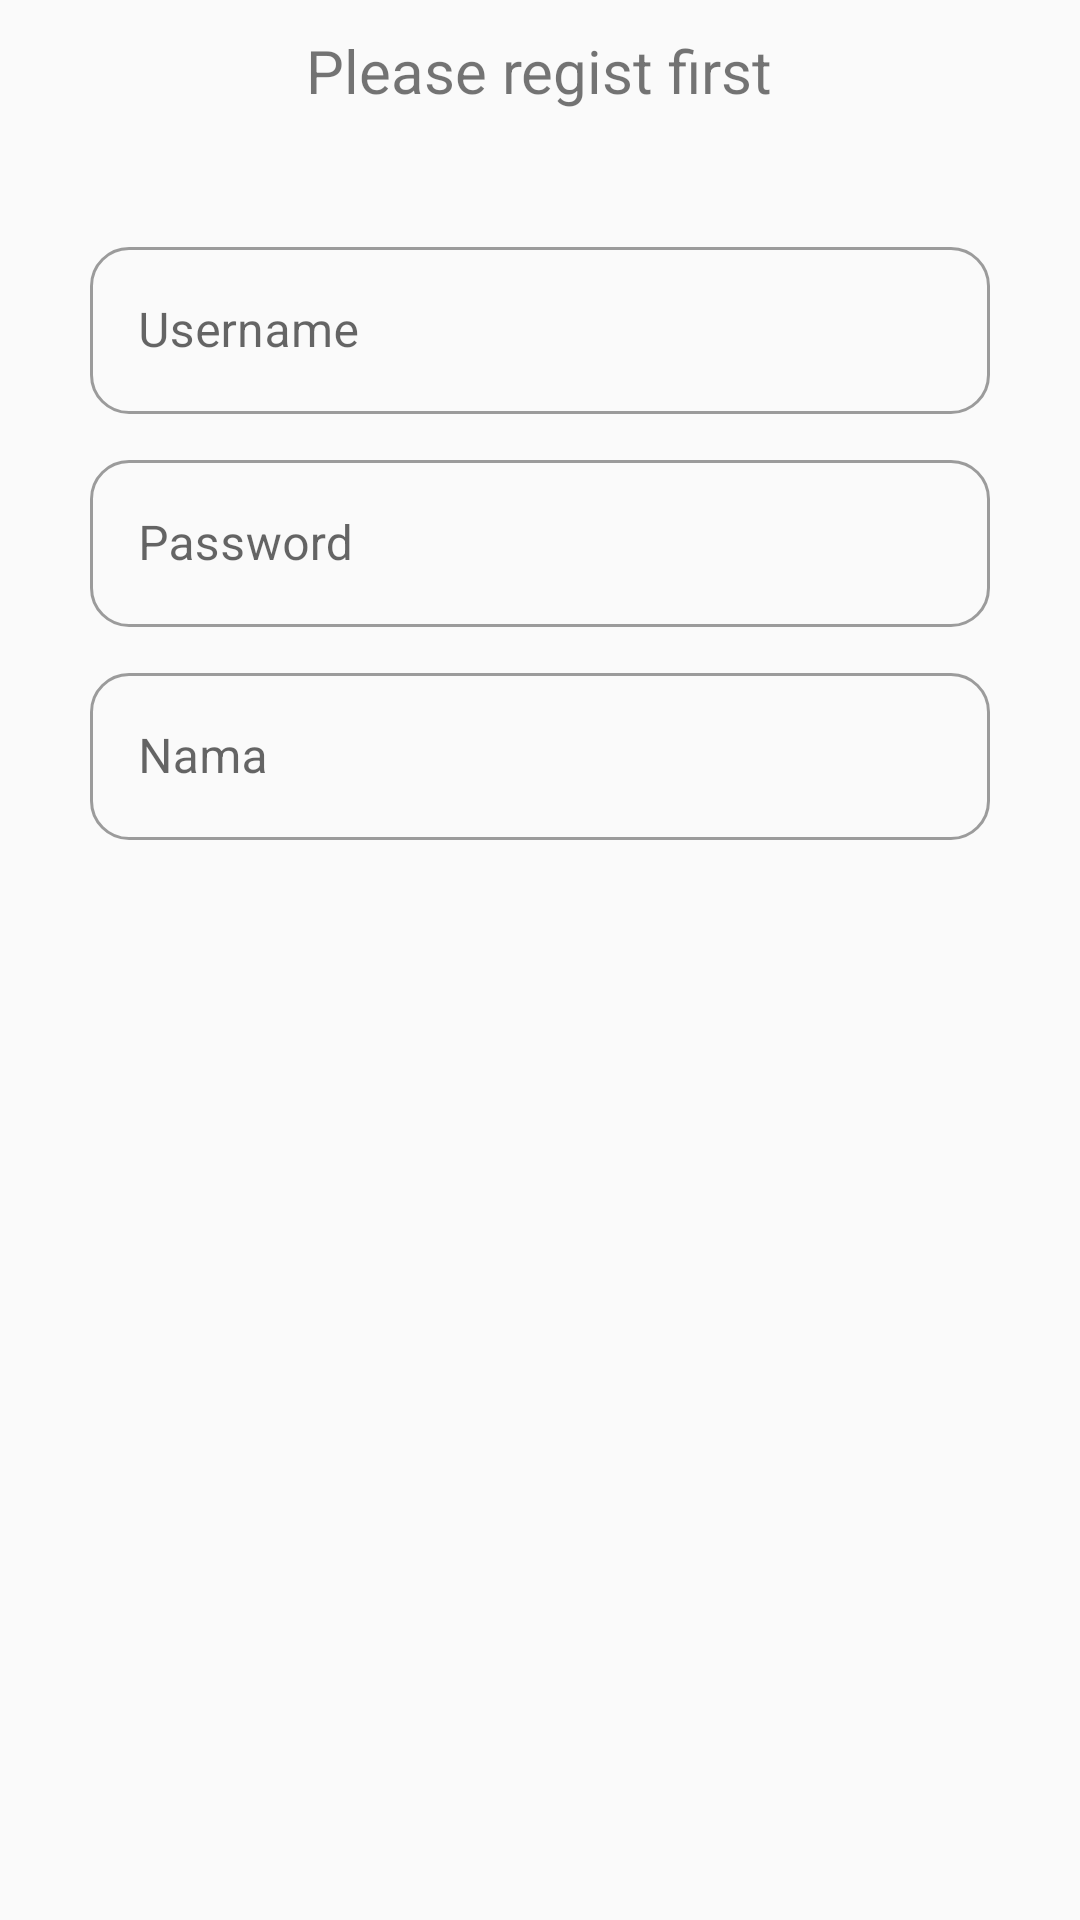

Android layout source for this screen:
<!-- AndroidManifest.xml: application theme AppTheme -->
<!-- res/layout/activity_register.xml -->
<?xml version="1.0" encoding="utf-8"?>
<RelativeLayout xmlns:android="http://schemas.android.com/apk/res/android"
    xmlns:app="http://schemas.android.com/apk/res-auto"
    xmlns:tools="http://schemas.android.com/tools"
    android:layout_width="match_parent"
    android:layout_height="match_parent"
    tools:context=".Register">

    <TextView
        android:layout_margin="10dp"
        android:id="@+id/tvReg"
        android:text="Please regist first"
        android:layout_width="wrap_content"
        android:layout_height="wrap_content"
        android:textSize="20dp"
        android:layout_centerHorizontal="true"/>

    <com.google.android.material.textfield.TextInputLayout
        android:layout_below="@id/tvReg"
        app:boxCornerRadiusTopStart="13dp"
        app:boxCornerRadiusTopEnd="13dp"
        app:boxCornerRadiusBottomEnd="13dp"
        app:boxCornerRadiusBottomStart="13dp"
        style="@style/Widget.MaterialComponents.TextInputLayout.OutlinedBox"
        android:id="@+id/usernameRegp"
        android:layout_marginRight="30dp"
        android:layout_marginLeft="30dp"
        android:layout_marginBottom="10dp"
        android:layout_marginTop="30dp"
        android:layout_width="match_parent"
        android:layout_height="wrap_content"
        android:hint="Username">

        <com.google.android.material.textfield.TextInputEditText
            android:id="@+id/usernameReg"
            android:layout_width="match_parent"
            android:layout_height="wrap_content"/>
    </com.google.android.material.textfield.TextInputLayout>

    <com.google.android.material.textfield.TextInputLayout
        android:layout_below="@id/usernameRegp"
        app:boxCornerRadiusTopStart="13dp"
        app:boxCornerRadiusTopEnd="13dp"
        app:boxCornerRadiusBottomEnd="13dp"
        app:boxCornerRadiusBottomStart="13dp"
        style="@style/Widget.MaterialComponents.TextInputLayout.OutlinedBox"
        android:id="@+id/passwordRegp"
        android:layout_marginRight="30dp"
        android:layout_marginLeft="30dp"
        android:layout_width="match_parent"
        android:layout_height="wrap_content"
        android:hint="Password"
        android:layout_marginBottom="10dp">

        <com.google.android.material.textfield.TextInputEditText
            android:id="@+id/passwordReg"
            android:layout_width="match_parent"
            android:layout_height="wrap_content"
            android:inputType="textPassword"/>

    </com.google.android.material.textfield.TextInputLayout>

    <com.google.android.material.textfield.TextInputLayout
        android:layout_below="@id/passwordRegp"
        app:boxCornerRadiusTopStart="13dp"
        app:boxCornerRadiusTopEnd="13dp"
        app:boxCornerRadiusBottomEnd="13dp"
        app:boxCornerRadiusBottomStart="13dp"
        style="@style/Widget.MaterialComponents.TextInputLayout.OutlinedBox"
        android:id="@+id/namaRegp"
        android:layout_marginRight="30dp"
        android:layout_marginLeft="30dp"
        android:layout_width="match_parent"
        android:layout_height="wrap_content"
        android:hint="Nama">

        <com.google.android.material.textfield.TextInputEditText
            android:id="@+id/namaReg"
            android:layout_width="match_parent"
            android:layout_height="wrap_content" />

    </com.google.android.material.textfield.TextInputLayout>

    <Button
        android:id="@+id/btnRegister"
        android:textSize="18dp"
        android:text="Register"
        android:textColor="#FFFFFF"
        android:textAllCaps="false"
        android:layout_width="wrap_content"
        android:layout_height="wrap_content"
        android:background="@drawable/btn"
        android:layout_centerInParent="true"
        android:layout_marginTop="380dp"
        android:layout_below="@id/namaRegp">
    </Button>

</RelativeLayout>
<!-- resources referenced by this layout -->
<resources>
  <!-- drawable btn (drawable) -->
  <?xml version="1.0" encoding="utf-8"?>
  <selector xmlns:android="http://schemas.android.com/apk/res/android">
  
      <item>
          <shape android:shape="rectangle">
              <solid android:color="#616161"></solid>
              <corners android:radius="100dp"></corners>
              <size android:width="250dp" ></size>
          </shape>
      </item>
  </selector>
  <style name="AppTheme" parent="Theme.MaterialComponents.Light.NoActionBar.Bridge">
          
          <item name="colorPrimaryDark">@color/colorPrimaryDark</item>
          <item name="colorAccent">@color/colorAccent</item>
          <item name="colorPrimary">@color/colorPrimary</item>
      </style>
  <color name="colorPrimaryDark">#3700B3</color>
  <color name="colorAccent">#616161</color>
  <color name="colorPrimary">#616161</color>
</resources>
